Image classification data set "public" (DougDouggY/Les-Terres-Egarees on GitHub). Class labels (5): cartes, chevaliers, chevaliers evolues, vikings, evolved vikings.

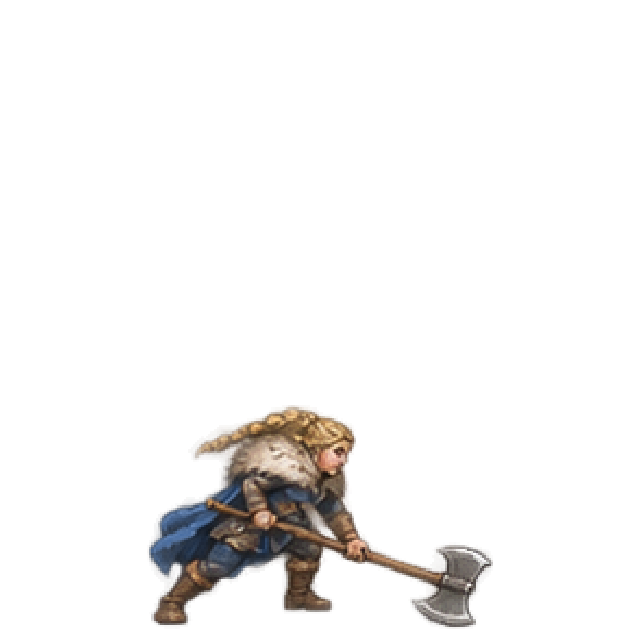
Label: evolved vikings

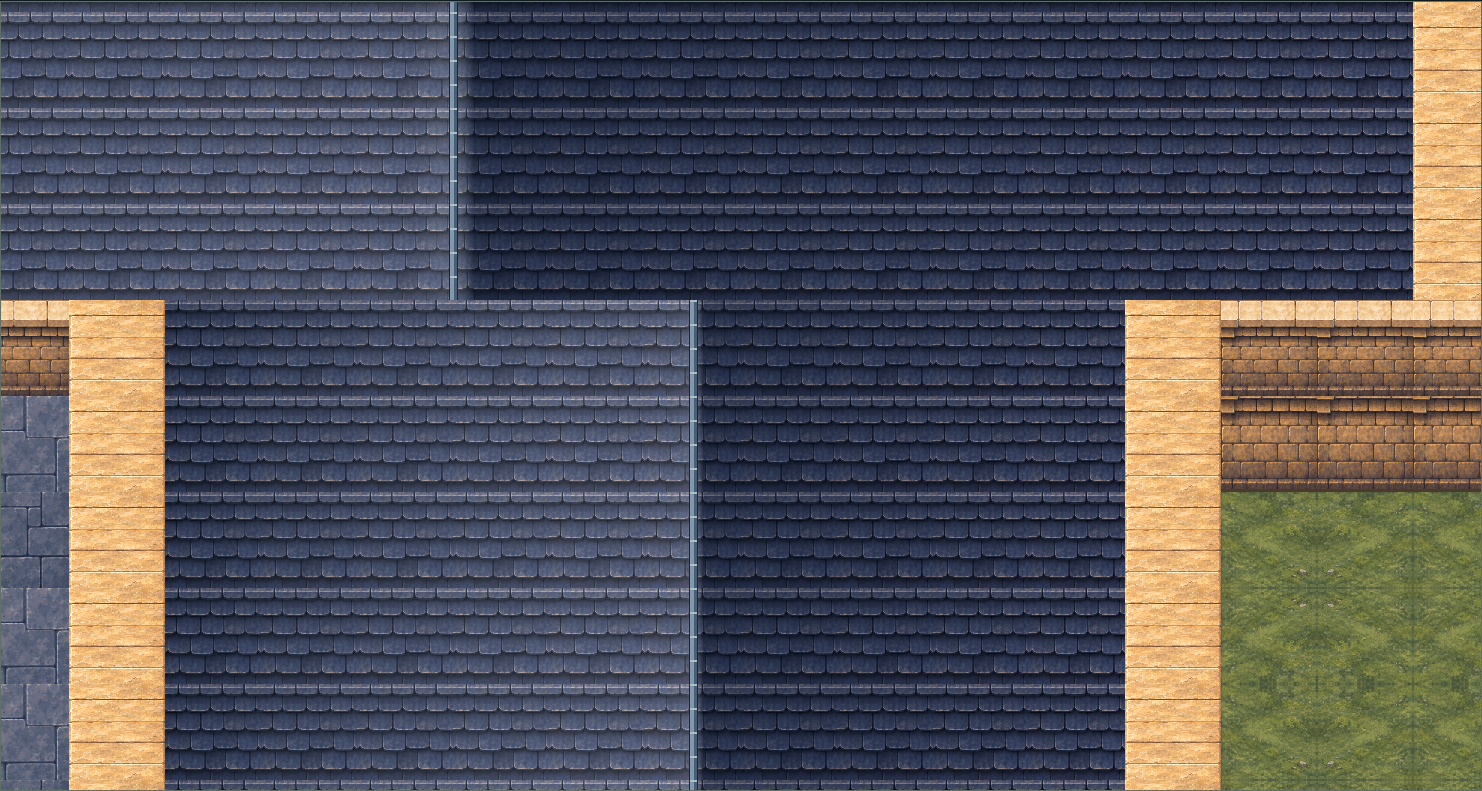
Label: cartes

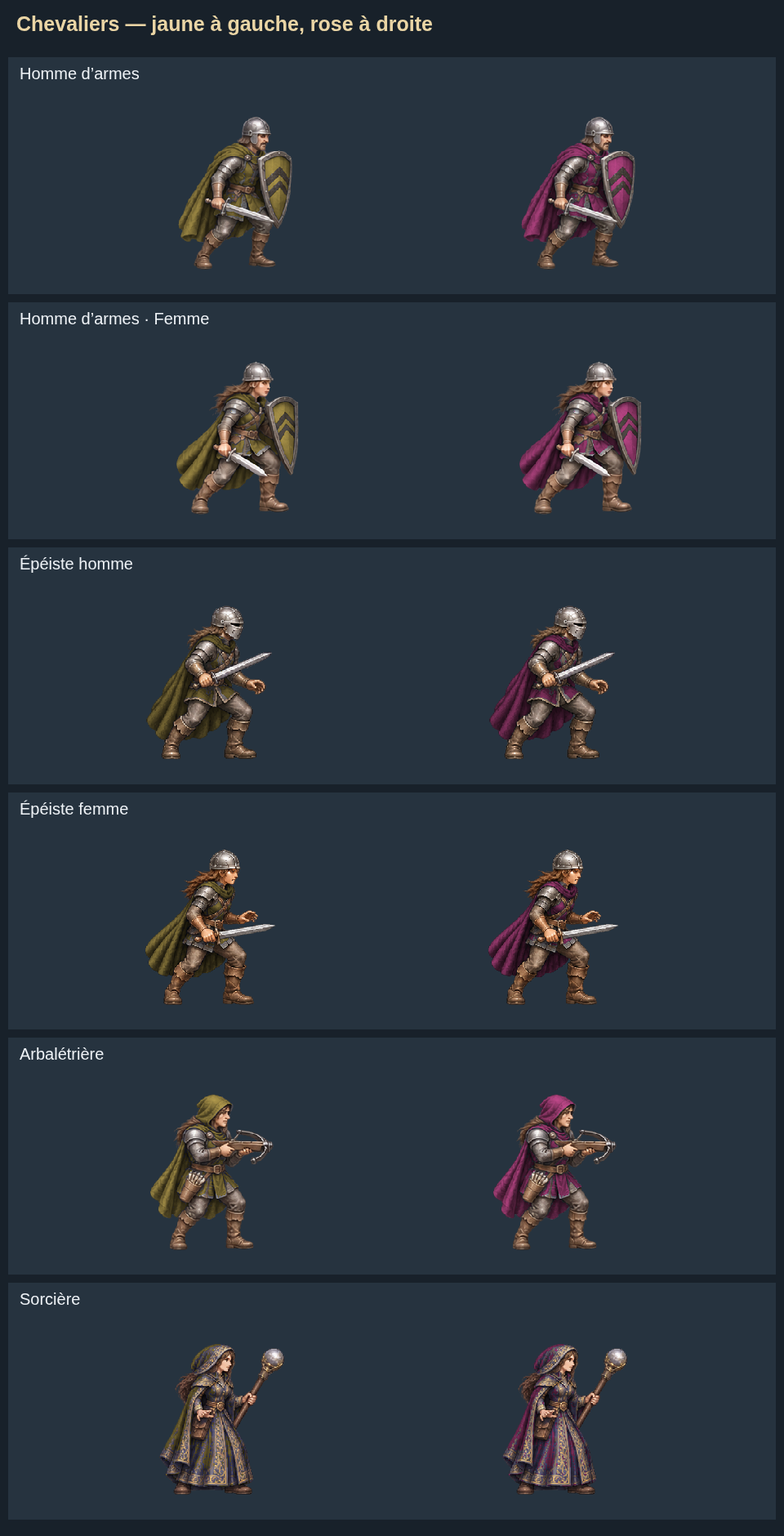
Label: chevaliers

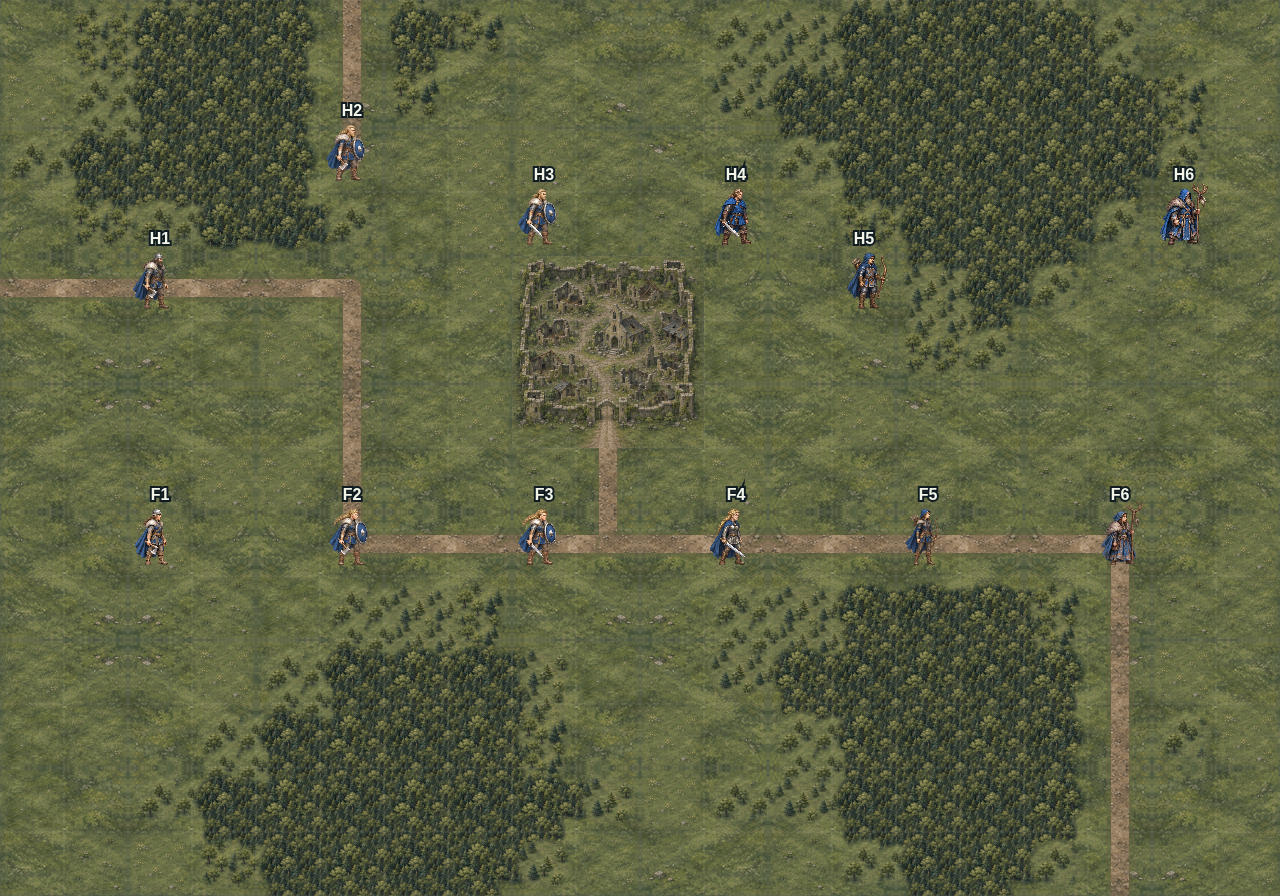
Label: vikings

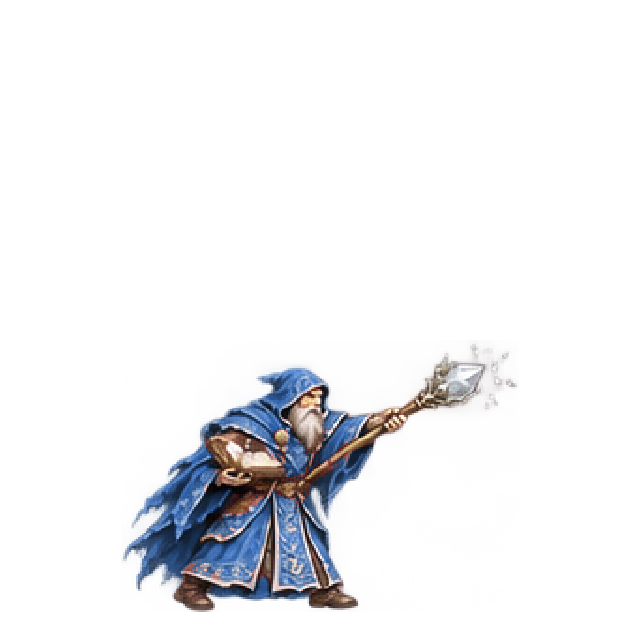
Label: chevaliers evolues

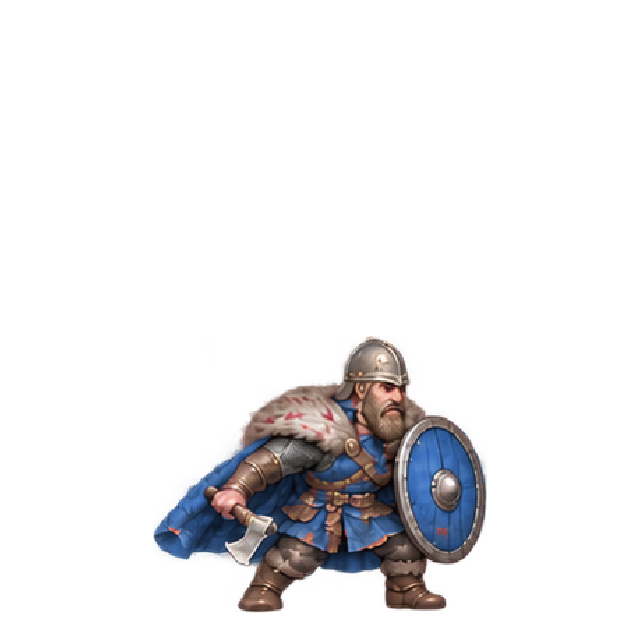
Label: evolved vikings
